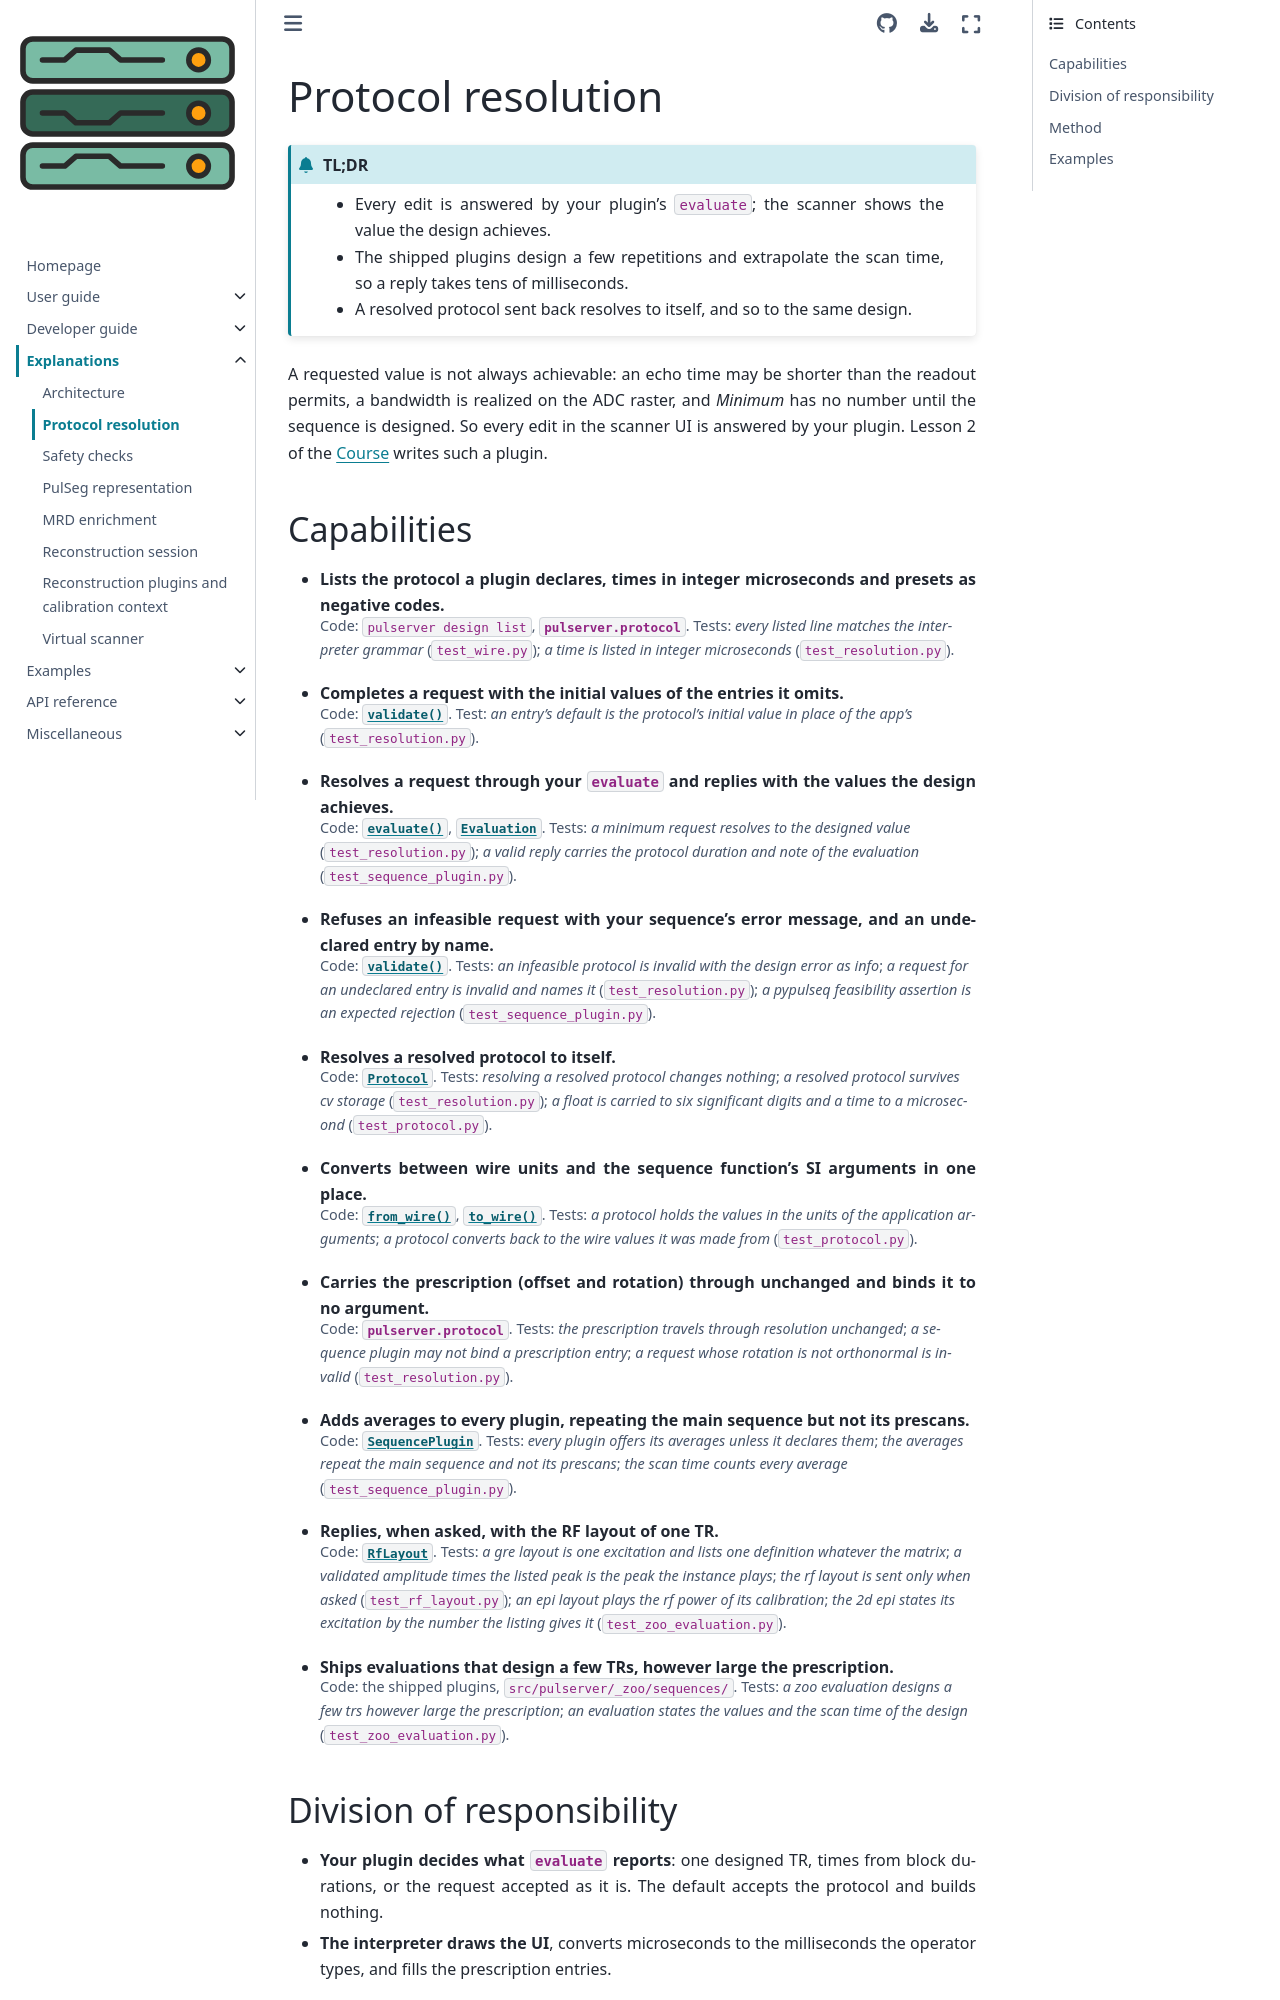

repository: pulserver/pulserver · page: latest/explanations/protocol.html · generator: sphinx

# Protocol resolution

```{admonition} TL;DR
:class: tldr

- Every edit is answered by your plugin's `evaluate`; the scanner shows the value the design achieves.
- The shipped plugins design a few repetitions and extrapolate the scan time, so a reply takes tens of milliseconds.
- A resolved protocol sent back resolves to itself, and so to the same design.
```

A requested value is not always achievable: an echo time may be shorter than
the readout permits, a bandwidth is realized on the ADC raster, and *Minimum*
has no number until the sequence is designed. So every edit in the scanner UI
is answered by your plugin. Lesson 2 of the {doc}`Course <../examples/course>`
writes such a plugin.
